Dataset: Model Data (GitHub, UtshoDeyTech/Thesis-Model). Classes: BCC, BKL, MEL, SCC, VASC.

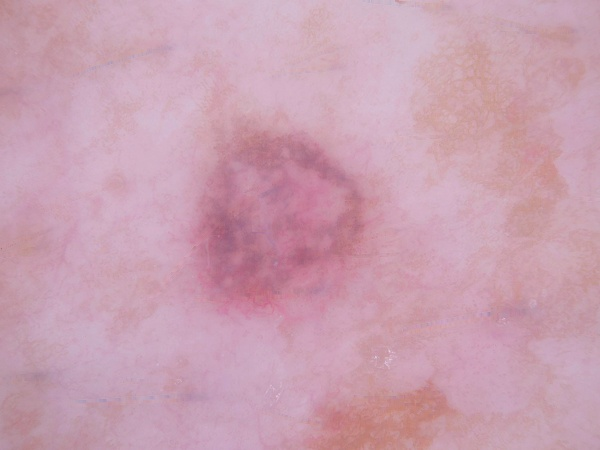
Label: BKL

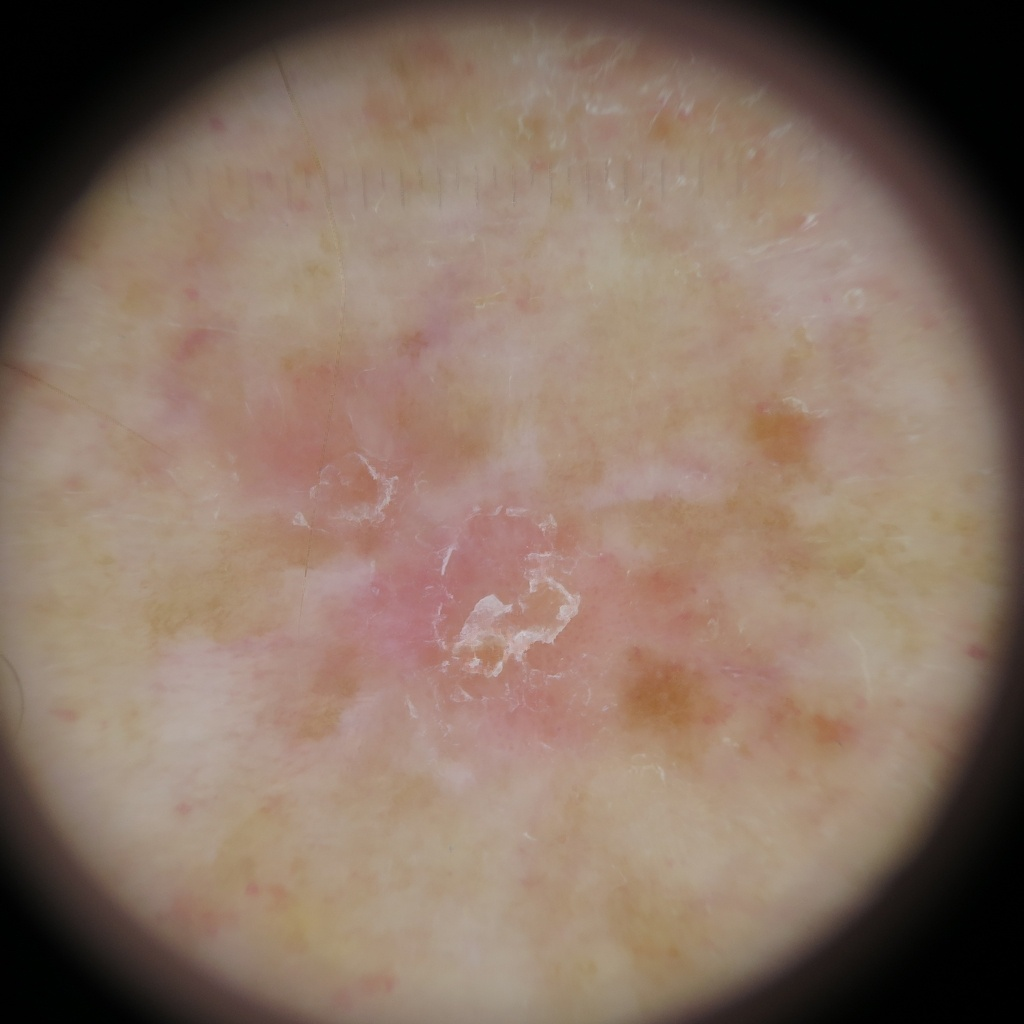
Label: SCC

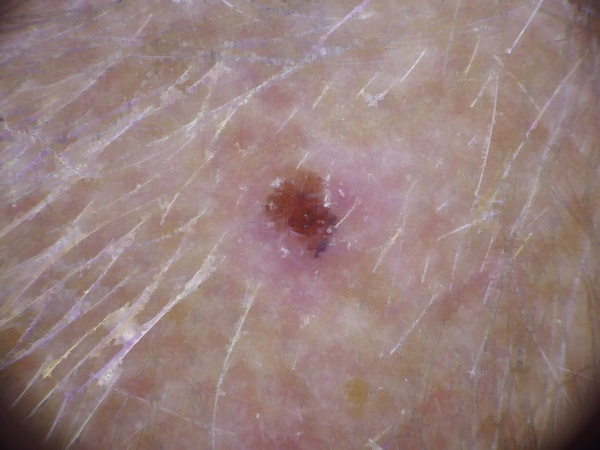
Label: BCC

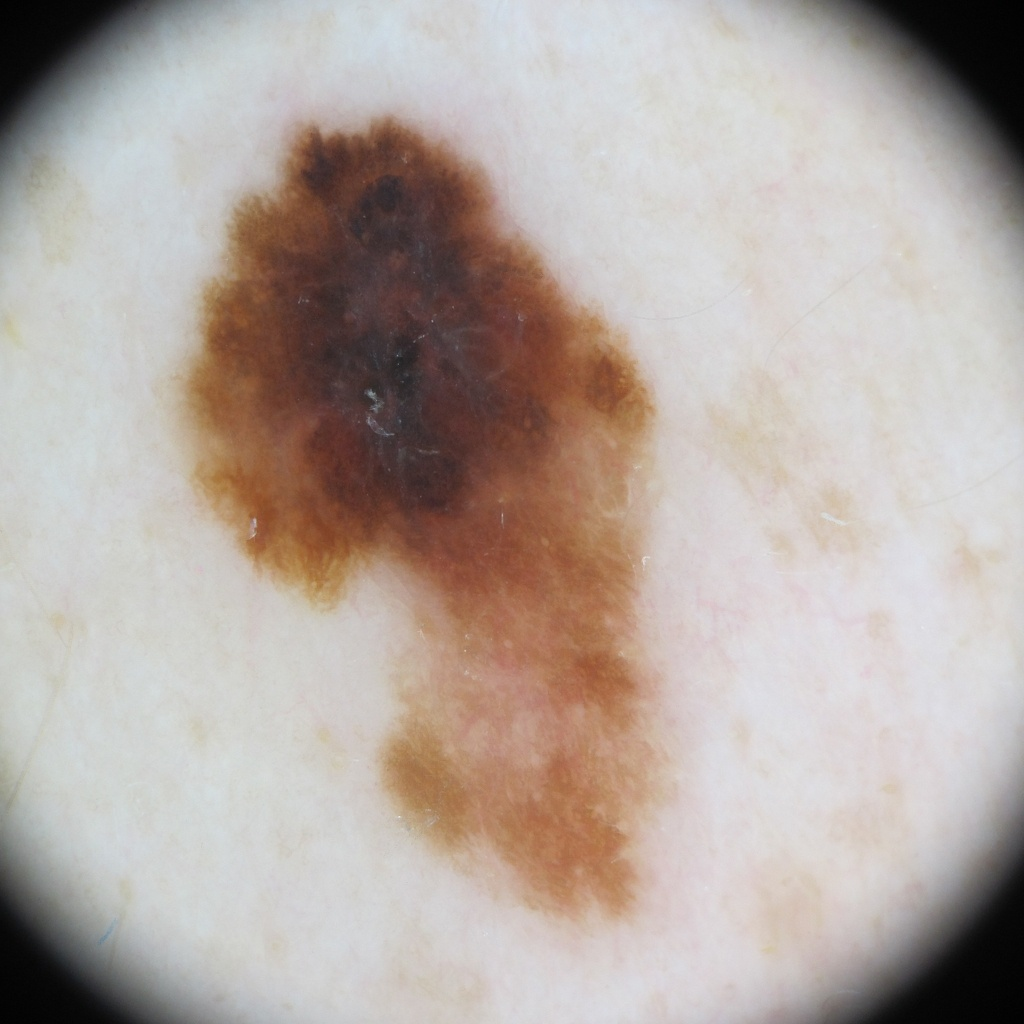
Label: MEL

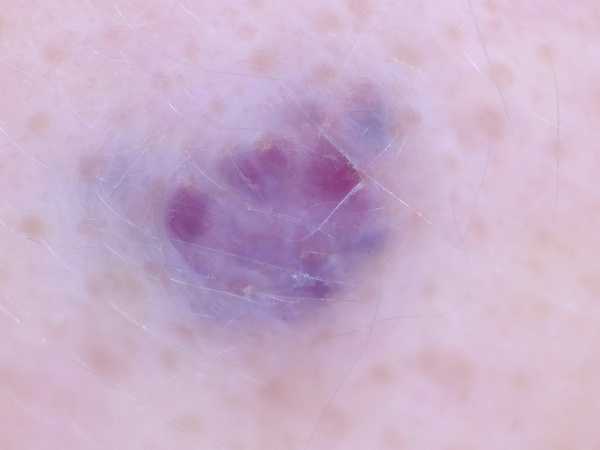
Label: VASC

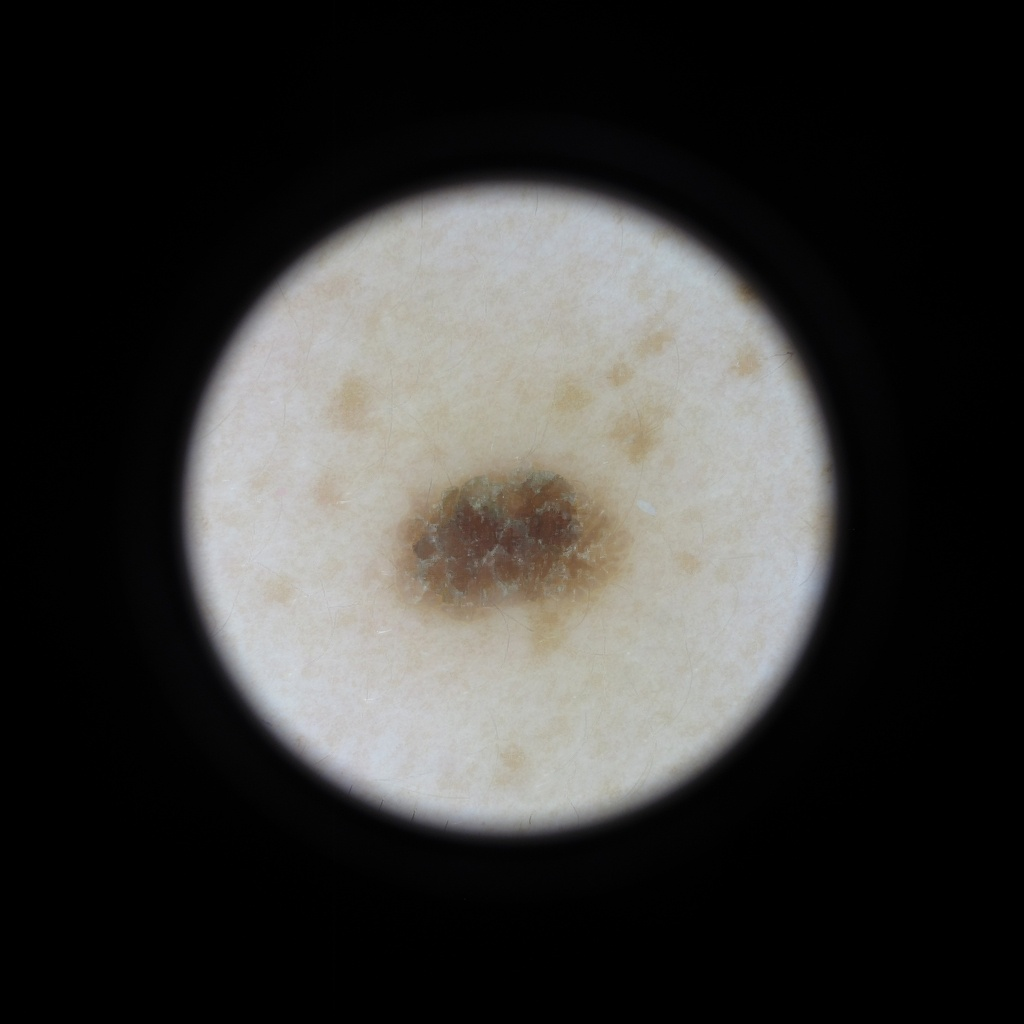
Label: BKL
